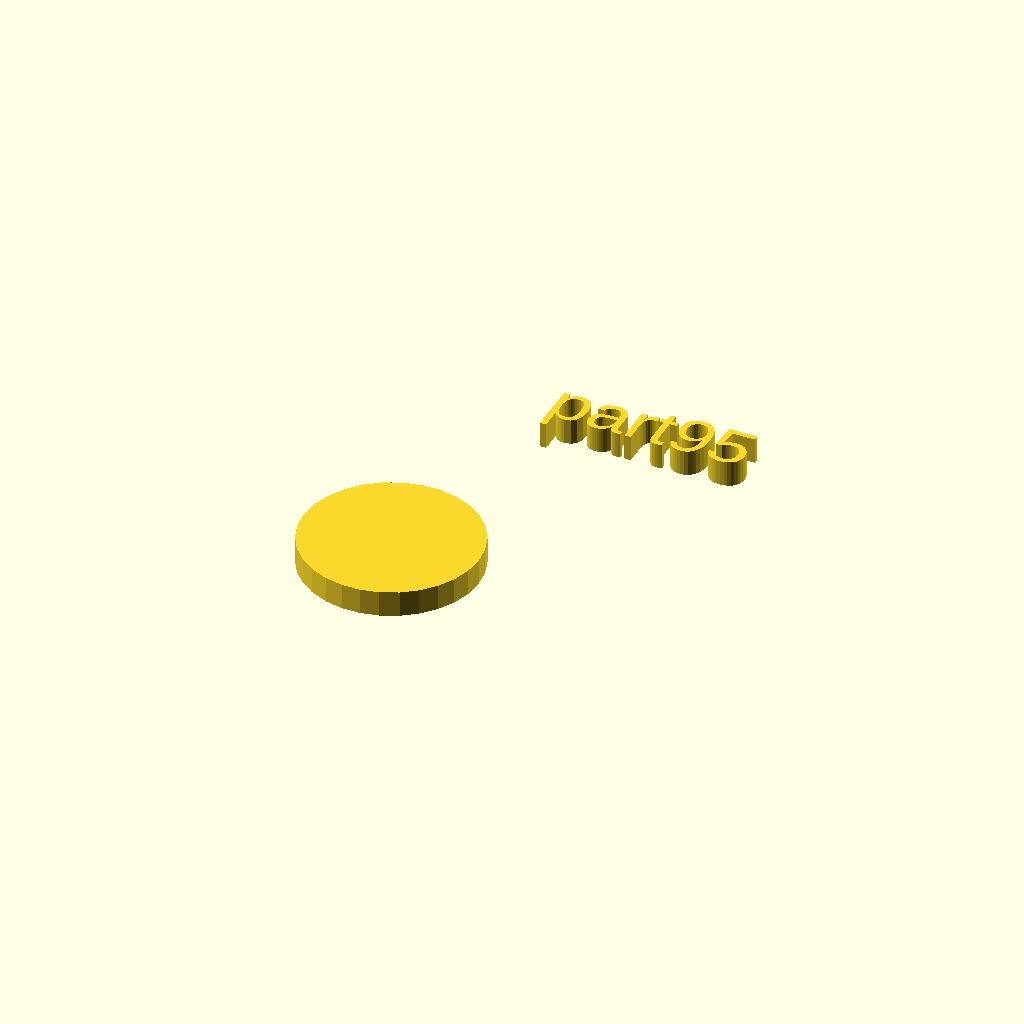
Cell 1: rendered with the file's own defaults.
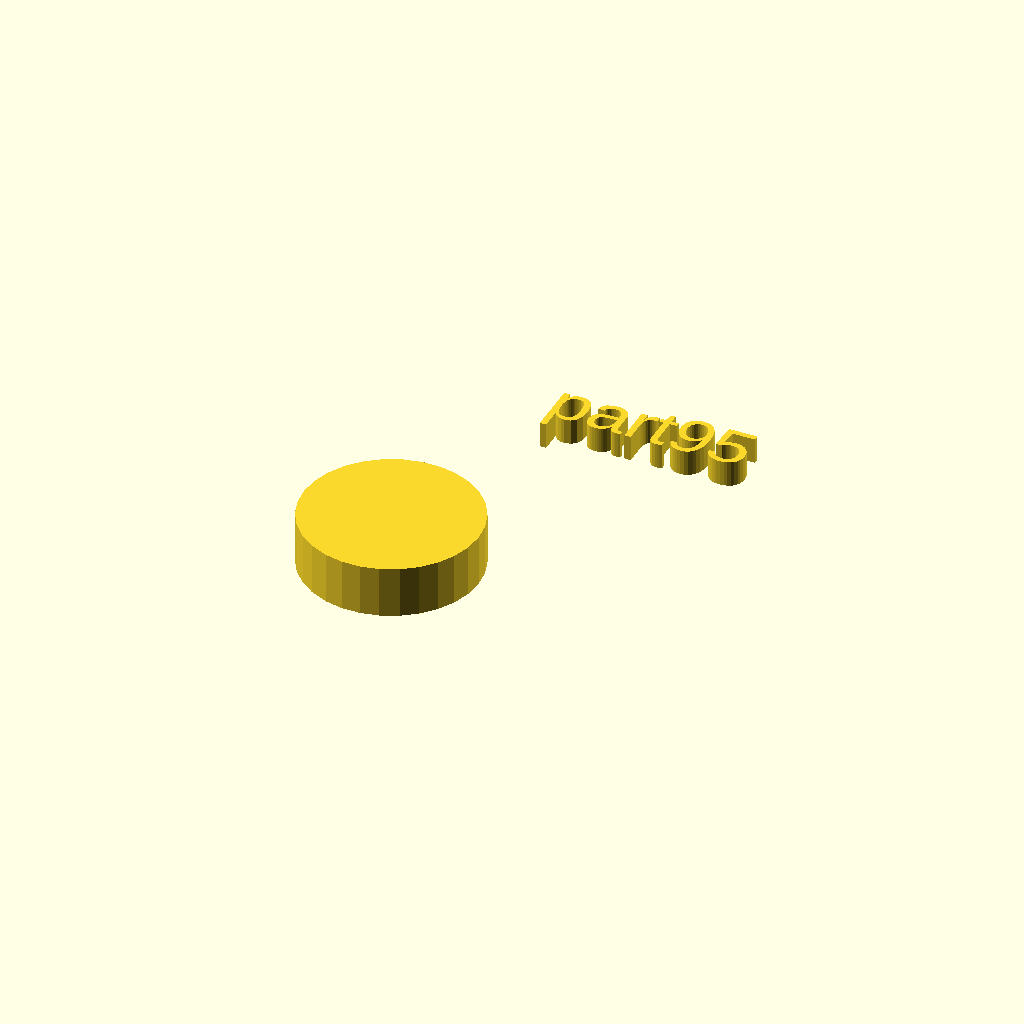
Cell 2: the same model with h = 10.
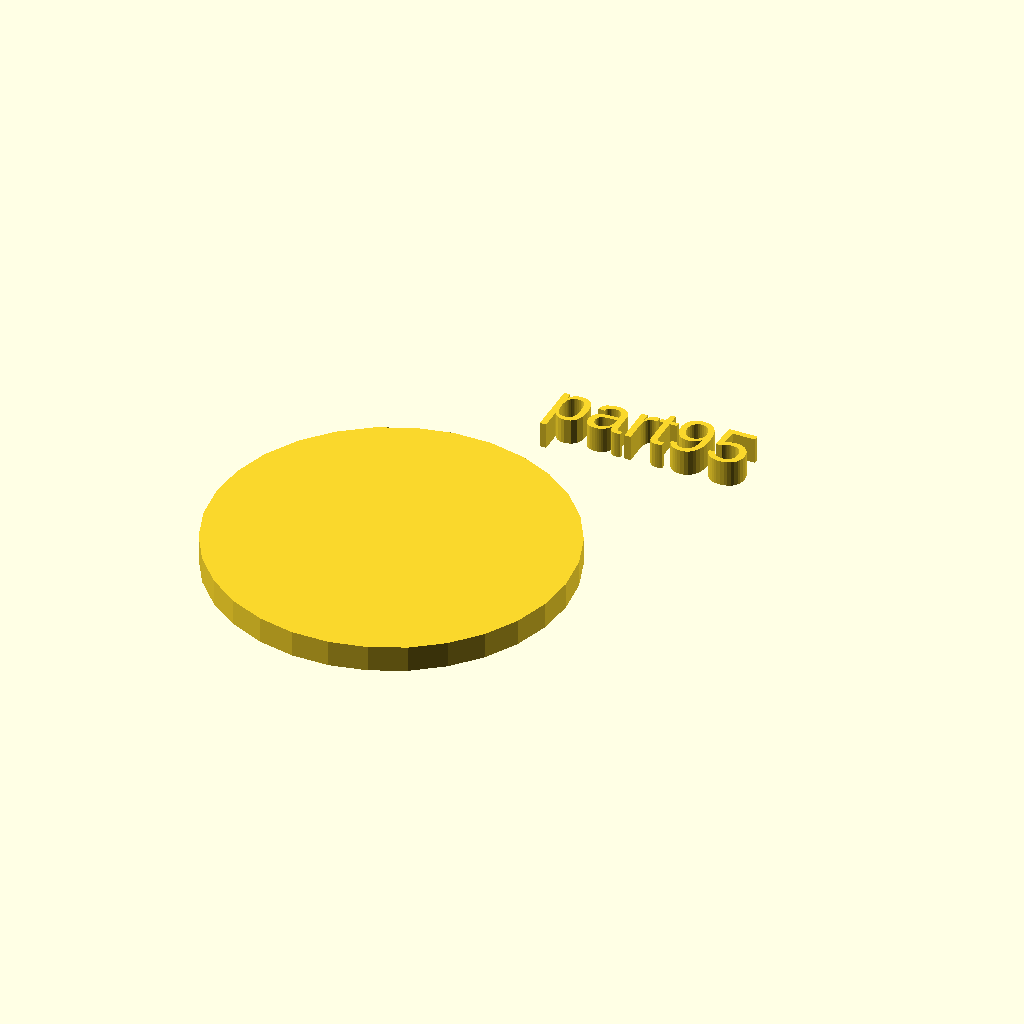
Cell 3: r1 = 34 (everything else at default).
All cells are drawn from one camera (rotation 55°, 0°, 25°, orthographic, colour scheme Cornfield), so only the parameter changes between them.
OpenSCAD source file docs/assets/local_scad/000/095.scad:
//[CUSTOMIZATION]
// Height
h=5;
// Radius
r1=17;
// Message
txt="part95";
module __END_CUSTOMIZATIONS () { }
cylinder(h,r1,r1);
translate([20,20,20]) { linear_extrude(5) text(txt, font="Liberation Sans"); }
Parameter table extracted from the source (name, type, default, range or options):
h: number, default 5
r1: number, default 17
txt: string, default "part95"
